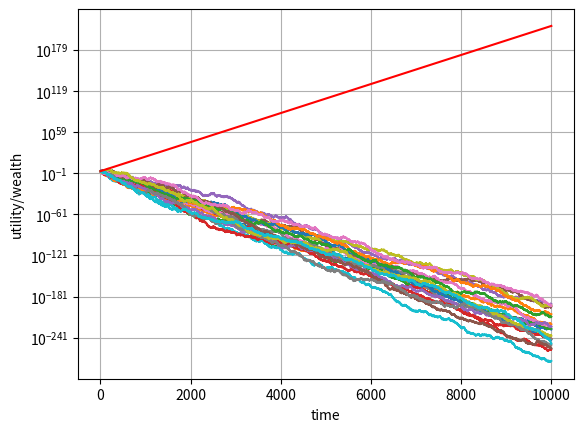

This chart was generated by the following Python code:
# -*- coding: utf-8 -*-
"""
Created on Fri Apr 24 11:31:06 2020

@author: Lorenzo
"""

"""
The decision-setting:
    
a) get 1% of your wealth with probability 1
b) +50% with probability .5, -40% with probaiblity .5
    
Assume utility function of the following form: u(x) = x (utility equals wealth)
"""

import numpy as np
# import pandas as pd
from matplotlib import pyplot as plt
from pylab import rcParams
# from collections import Counter

# storage vector for 20 trajectories
trajectories = np.zeros((20,10001))

# setting random seed
np.random.seed(6)

# stating wealth 100$ to feed the loop
w = 100

# loops that create the 20 trajectories
for i in range(0,20):
    # stating wealth 100\$, to feed the loop a starting value
    w = 100
    for element in range(1,10001):
        if np.random.randint(0, 2, 1) == 1:
            w = w*1.5
            trajectories[i, element] = w
        else:
            w = w*0.6
            trajectories[i, element] = w
        
# 100$ at time t
trajectories[:,0] = 100

# defining EU_factor
EU_factor = 1.05

# defining trajectory EU
trajectory_EU = list(100*(EU_factor)**(t) for t in range(0, 10001))

# plotting the trajectories
plt.xlabel('time', fontdict=None, labelpad=None)
plt.ylabel('utility/wealth', fontdict=None, labelpad=None) 
plt.yscale('log')  
plt.grid()            
rcParams['figure.figsize'] = 15, 10
for i in range(0,20):
    plt.plot(trajectories[i,:])
plt.plot(trajectory_EU, color='red')

# saving the image
plt.savefig('thesis - linear utility 1b.png')